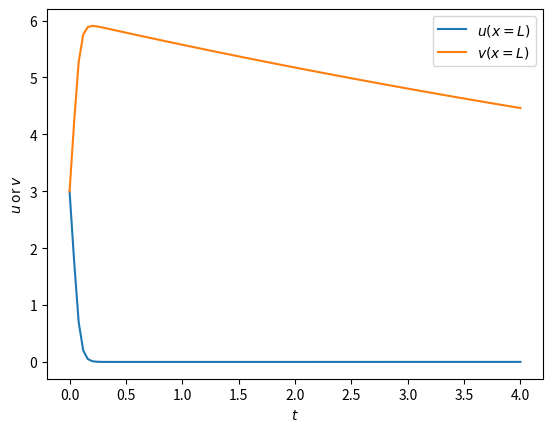

Write the Python code that produced this figure.
import numpy as np
import matplotlib.pyplot as plt
from mpl_toolkits.mplot3d import Axes3D
import time
from scipy.integrate import odeint

def G(u, v, f, k):
    return f * (1 - u) - u*v**2

def H(u, v, f, k):
    return -(f + k) * v + u*v**2

def grayscott1d(y, t, f, k, Du, Dv, dx):
    """
    Differential equations for the 1-D Gray-Scott equations.

    The ODEs are derived using the method of lines.
    """
    # The vectors u and v are interleaved in y.  We define
    # views of u and v by slicing y.
    u = y[::2]
    v = y[1::2]

    # dydt is the return value of this function.
    dydt = np.empty_like(y)

    # Just like u and v are views of the interleaved vectors
    # in y, dudt and dvdt are views of the interleaved output
    # vectors in dydt.
    dudt = dydt[::2]
    dvdt = dydt[1::2]

    # Compute du/dt and dv/dt.  The end points and the interior points
    # are handled separately.
    dudt[0]    = G(u[0],    v[0],    f, k) + Du * (-2.0*u[0] + 2.0*u[1]) / dx**2
    dudt[1:-1] = G(u[1:-1], v[1:-1], f, k) + Du * np.diff(u,2) / dx**2
    dudt[-1]   = G(u[-1],   v[-1],   f, k) + Du * (- 2.0*u[-1] + 2.0*u[-2]) / dx**2
    dvdt[0]    = H(u[0],    v[0],    f, k) + Dv * (-2.0*v[0] + 2.0*v[1]) / dx**2
    dvdt[1:-1] = H(u[1:-1], v[1:-1], f, k) + Dv * np.diff(v,2) / dx**2
    dvdt[-1]   = H(u[-1],   v[-1],   f, k) + Dv * (-2.0*v[-1] + 2.0*v[-2]) / dx**2

    return dydt

rng = np.random.default_rng(0)
num_discretize_x = 100 #2500 gives their solution
y0 = rng.standard_normal(2*num_discretize_x)
y0 = np.ones(2*num_discretize_x)*3
t = np.linspace(0, 4, 100)
f = 0.024
k = 0.055
Du = 0.01
Dv = 0.005
dx = 0.01
x = np.linspace(0, 1, num_discretize_x)
t0 = time.time()
#sola = odeint(grayscott1d, y0, t, args=(f, k, Du, Dv, dx))
#t1 = time.time()
solb = odeint(grayscott1d, y0, t, args=(f, k, Du, Dv, dx), ml=2, mu=2)
print('solb shape: ', solb.shape)
t2 = time.time()
#print(f'No banding takes {t1-t0} s, while banding takes {t2-t1} s.')

u = solb[:,::2]
v = solb[:,1::2]

print(u.T)

t_grid, x_grid = np.meshgrid(t, x)
fig = plt.figure()
ax = fig.add_subplot(111, projection='3d')
ax.plot_surface(t_grid, x_grid, u.T)
plt.xlabel('$t$')
plt.ylabel('$x$')
plt.show()
plt.close('all')


plt.plot(t, u[:,-1], label='$u(x=L)$')
plt.plot(t, v[:,-1], label='$v(x=L)$')
plt.xlabel('$t$')
plt.ylabel('$u$ or $v$')
plt.legend(loc=0)
plt.show()
